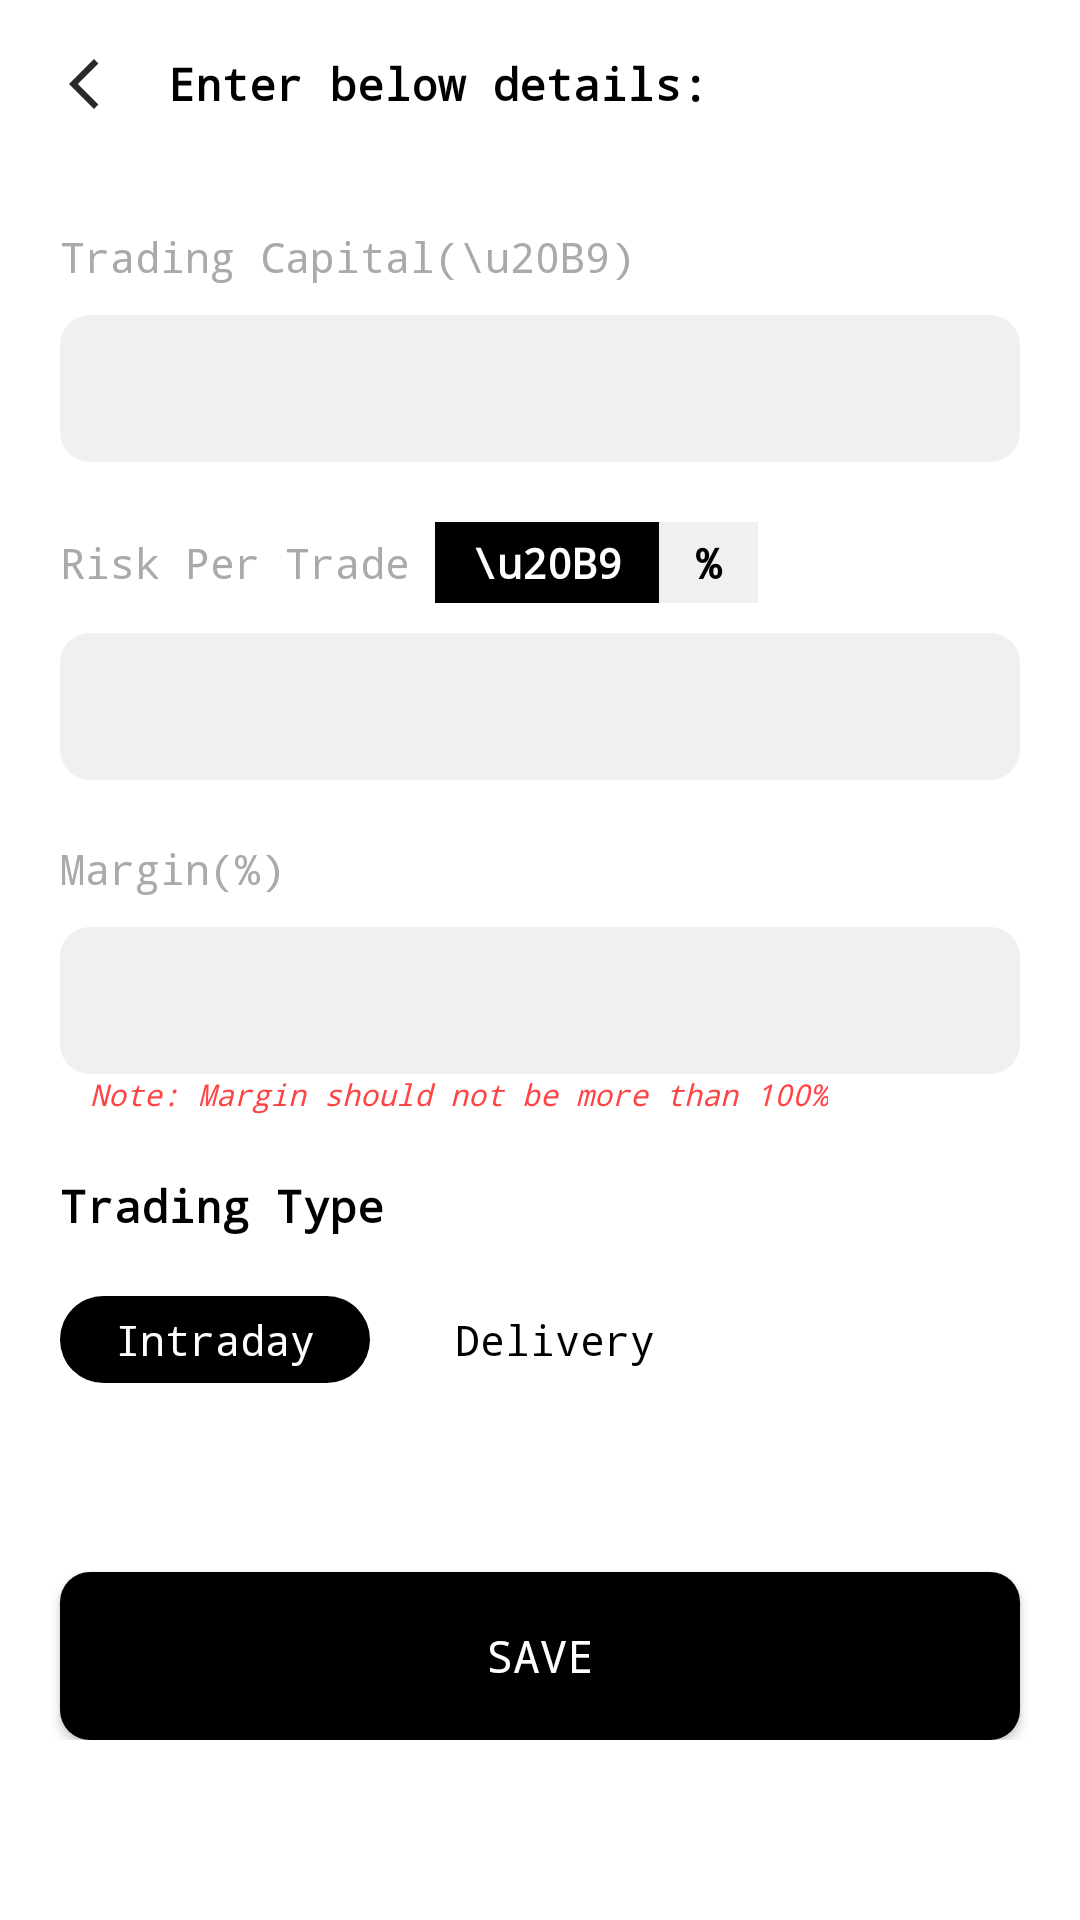

Here is an Android app screen rendered from its layout file. Give the layout XML and the strings, colors and styles it references.
<!-- AndroidManifest.xml: application theme Theme.DayTradingTool -->
<!-- res/layout/trading_capital_dialog_layout.xml -->
<?xml version="1.0" encoding="utf-8"?>

<RelativeLayout xmlns:android="http://schemas.android.com/apk/res/android"
    xmlns:app="http://schemas.android.com/apk/res-auto"
    xmlns:tools="http://schemas.android.com/tools"
    android:layout_width="match_parent"
    android:layout_height="match_parent"
    android:background="@android:color/white"
    android:gravity="center_horizontal"
    android:paddingBottom="60dp">

    <RelativeLayout
        android:id="@+id/trading_capital_dialog_layout_header"
        android:layout_width="match_parent"
        android:layout_height="?attr/actionBarSize">

        <ImageView
            android:id="@+id/trading_capital_dialog_layout_back_btn"
            android:layout_width="?attr/actionBarSize"
            android:layout_height="?attr/actionBarSize"
            android:layout_alignParentLeft="true"
            android:background="?android:selectableItemBackground"
            android:padding="18dp"
            android:src="@drawable/ic_baseline_arrow_back_ios_new_24" />

        <TextView
            android:layout_width="match_parent"
            android:layout_height="wrap_content"
            android:layout_centerVertical="true"
            android:layout_toRightOf="@id/trading_capital_dialog_layout_back_btn"
            android:fontFamily="monospace"
            android:text="Enter below details: "
            android:textColor="@color/black"
            android:textSize="15sp"
            android:textStyle="bold" />
    </RelativeLayout>

    <LinearLayout
        android:layout_width="match_parent"
        android:layout_height="match_parent"
        android:layout_below="@id/trading_capital_dialog_layout_header"
        android:orientation="vertical"
        android:padding="20dp">

        <TextView
            android:layout_width="wrap_content"
            android:layout_height="wrap_content"
            android:layout_marginBottom="10dp"
            android:fontFamily="monospace"
            android:text="Trading Capital(\u20B9)"
            android:textColor="@color/gray"
            android:textSize="14sp" />

        <EditText
            android:id="@+id/trading_capital_dialog_layout_trading_capital_et"
            android:layout_width="match_parent"
            android:layout_height="wrap_content"
            android:layout_marginBottom="20dp"
            android:background="@drawable/edit_text_gray_bg"
            android:fontFamily="monospace"
            android:inputType="numberDecimal"
            android:paddingLeft="10dp"
            android:paddingTop="15dp"
            android:paddingRight="10dp"
            android:paddingBottom="15dp"
            android:textColor="@color/black"
            android:textSize="14sp" />

        <LinearLayout
            android:layout_width="wrap_content"
            android:layout_height="wrap_content"
            android:orientation="horizontal"
            android:layout_marginBottom="10dp"
            android:gravity="center_vertical">
            <TextView
                android:layout_width="wrap_content"
                android:layout_height="wrap_content"
                android:fontFamily="monospace"
                android:text="Risk Per Trade "
                android:textColor="@color/gray"
                android:textSize="14sp" />
            <TextView
                android:id="@+id/trading_capital_rupee_select"
                android:layout_width="wrap_content"
                android:layout_height="wrap_content"
                android:fontFamily="monospace"
                android:text=" \u20B9 "
                android:textColor="@color/white"
                android:textStyle="bold"
                android:textSize="14sp"
                android:background="@color/black"
                android:padding="4dp"/>
            <TextView
                android:id="@+id/trading_capital_percentage_select"
                android:layout_width="wrap_content"
                android:layout_height="wrap_content"
                android:fontFamily="monospace"
                android:text=" % "
                android:textColor="@color/black"
                android:textStyle="bold"
                android:textSize="14sp"
                android:background="@color/background"
                android:padding="4dp"/>
        </LinearLayout>

        <EditText
            android:id="@+id/trading_capital_dialog_layout_risk_per_trade_et"
            android:layout_width="match_parent"
            android:layout_height="wrap_content"
            android:layout_marginBottom="20dp"
            android:background="@drawable/edit_text_gray_bg"
            android:fontFamily="monospace"
            android:inputType="numberDecimal"
            android:paddingLeft="10dp"
            android:paddingTop="15dp"
            android:paddingRight="10dp"
            android:paddingBottom="15dp"
            android:textColor="@color/black"
            android:textSize="14sp" />

        <TextView
            android:layout_width="wrap_content"
            android:layout_height="wrap_content"
            android:layout_marginBottom="10dp"
            android:fontFamily="monospace"
            android:text="Margin(%)"
            android:textColor="@color/gray"
            android:textSize="14sp" />

        <EditText
            android:id="@+id/trading_capital_dialog_layout_margin_et"
            android:layout_width="match_parent"
            android:layout_height="wrap_content"
            android:background="@drawable/edit_text_gray_bg"
            android:fontFamily="monospace"
            android:inputType="numberDecimal"
            android:paddingLeft="10dp"
            android:paddingTop="15dp"
            android:paddingRight="10dp"
            android:paddingBottom="15dp"
            android:textColor="@color/black"
            android:textSize="14sp" />
        <TextView
            android:layout_width="wrap_content"
            android:layout_height="wrap_content"
            android:fontFamily="monospace"
            android:text="Note: Margin should not be more than 100%"
            android:textStyle="italic"
            android:textColor="@color/red"
            android:textSize="10sp"
            android:layout_marginBottom="20dp"
            android:layout_marginLeft="10dp"/>

        <TextView
            android:layout_width="wrap_content"
            android:layout_height="wrap_content"
            android:layout_marginBottom="20dp"
            android:fontFamily="monospace"
            android:text="Trading Type"
            android:textColor="@color/black"
            android:textSize="15sp"
            android:textStyle="bold" />

        <LinearLayout
            android:layout_width="match_parent"
            android:layout_height="wrap_content"
            android:orientation="horizontal">

            <TextView
                android:id="@+id/trading_capital_type_intraday"
                android:layout_width="wrap_content"
                android:layout_height="wrap_content"
                android:layout_marginRight="10dp"
                android:background="@drawable/round_corner_black_bg"
                android:fontFamily="monospace"
                android:paddingLeft="10dp"
                android:paddingTop="5dp"
                android:paddingRight="10dp"
                android:paddingBottom="5dp"
                android:text=" Intraday "
                android:textColor="@color/white"
                android:textSize="14sp" />

            <TextView
                android:id="@+id/trading_capital_type_delivery"
                android:layout_width="wrap_content"
                android:layout_height="wrap_content"
                android:background="@drawable/round_corner_gray_bg"
                android:fontFamily="monospace"
                android:paddingLeft="10dp"
                android:paddingTop="5dp"
                android:paddingRight="10dp"
                android:paddingBottom="5dp"
                android:text=" Delivery "
                android:textColor="@color/black"
                android:textSize="14sp" />

        </LinearLayout>
    </LinearLayout>

    <Button
        android:id="@+id/trading_capital_dialog_layout_save_btn"
        android:layout_width="match_parent"
        android:layout_height="?attr/actionBarSize"
        android:layout_alignParentBottom="true"
        android:layout_marginLeft="20dp"
        android:layout_marginRight="20dp"
        android:background="@drawable/button_round_black_bg"
        android:fontFamily="monospace"
        android:foreground="?android:attr/selectableItemBackground"
        android:text="Save"
        android:textColor="@android:color/white"
        android:textSize="15sp" />

</RelativeLayout>
<!-- resources referenced by this layout -->
<resources>
  <color name="background">#F0F0F0</color>
  <color name="black">#FF000000</color>
  <color name="gray">@android:color/darker_gray</color>
  <color name="red">#FFFF4444</color>
  <color name="white">#FFFFFFFF</color>
  <!-- drawable button_round_black_bg (drawable) -->
  <?xml version="1.0" encoding="UTF-8"?>
  
  <shape xmlns:android="http://schemas.android.com/apk/res/android">
      <solid android:color="@color/black"/>
      <stroke android:width="0dp"/>
      <corners android:radius="10dp"/>
      <padding android:left="0dp" android:top="0dp" android:right="0dp" android:bottom="0dp" />
  </shape>
  <!-- drawable edit_text_gray_bg (drawable) -->
  <?xml version="1.0" encoding="UTF-8"?>
  
  <shape xmlns:android="http://schemas.android.com/apk/res/android">
      <solid android:color="@color/background"/>
      <stroke android:width="0dp"/>
      <corners android:radius="10dp"/>
      <padding android:left="0dp" android:top="0dp" android:right="0dp" android:bottom="0dp" />
  </shape>
  <!-- drawable ic_baseline_arrow_back_ios_new_24 (drawable) -->
  <vector android:height="24dp" android:tint="#2A2A2A"
      android:viewportHeight="24" android:viewportWidth="24"
      android:width="24dp" xmlns:android="http://schemas.android.com/apk/res/android">
      <path android:fillColor="@android:color/white" android:pathData="M17.77,3.77l-1.77,-1.77l-10,10l10,10l1.77,-1.77l-8.23,-8.23z"/>
  </vector>
  <!-- drawable round_corner_black_bg (drawable) -->
  <?xml version="1.0" encoding="UTF-8"?>
  
  <shape xmlns:android="http://schemas.android.com/apk/res/android">
      <solid android:color="@color/black"/>
      
      <corners android:radius="100dp"/>
      
  </shape>
  <style name="Theme.DayTradingTool" parent="Theme.AppCompat.Light.NoActionBar">
          
          <item name="colorPrimary">@color/purple_500</item>
          <item name="colorPrimaryVariant">@color/purple_700</item>
          <item name="colorOnPrimary">@color/white</item>
          
          <item name="colorSecondary">@color/teal_200</item>
          <item name="colorSecondaryVariant">@color/teal_700</item>
          <item name="colorOnSecondary">@color/black</item>
          
          <item name="android:statusBarColor">@color/background</item>
          <item name="android:windowLightStatusBar" tools:targetApi="m">true</item>
  
          <item name="android:itemBackground">@android:color/white</item>
      </style>
  <color name="purple_500">#FF6200EE</color>
  <color name="purple_700">#FF3700B3</color>
  <color name="teal_200">#FF03DAC5</color>
  <color name="teal_700">#FF018786</color>
</resources>
